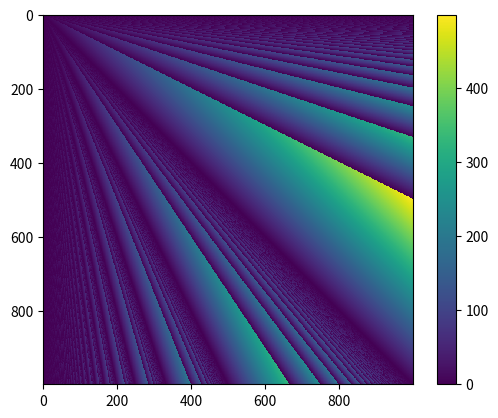

Python code for this plot:
import numpy as np
import matplotlib.pyplot as plt


def f(x, y):
    if x == 0 or y == 0:
        return -1
    elif y % x == 0:
        return -1
    return (x % y) % (y % x)


def get_result(n):
    return np.array([[f(x, y) for x in range(2, n)] for y in range(2, n)])


a = get_result(1000)
plt.imshow(a, interpolation="None")
plt.colorbar()
plt.show()